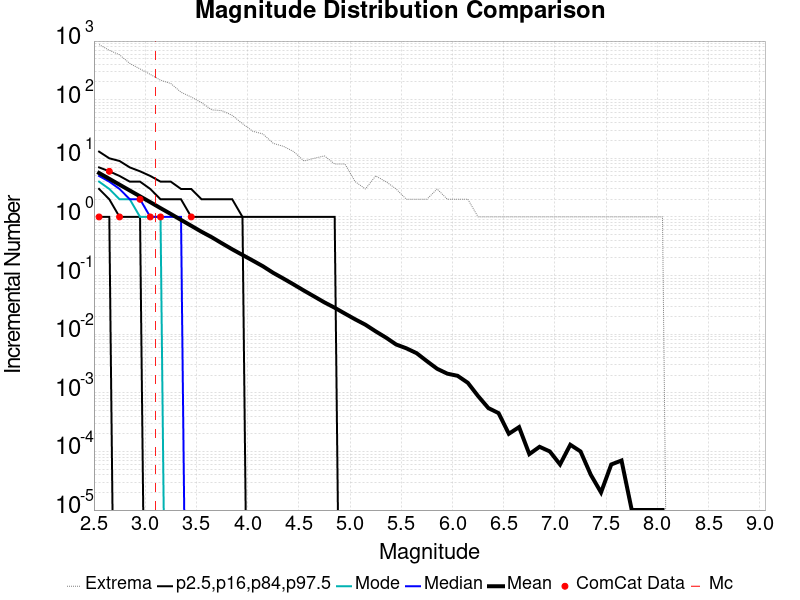

The file beside this chart, header and first rows:
Magnitude, ComCat Data, Simulation Mean, Simulation Median, Simulation Mode, Simulation Minimum, Simulation Maximum, 2.5 %-ile, 16 %-ile, 84 %-ile, 97.5 %-ile
2.55, 1.0, 5.616, 5.0, 4.0, 0.0, 871.0, 1.0, 3.0, 7.0, 13.0
2.65, 6.0, 4.468, 4.0, 3.0, 0.0, 696.0, 1.0, 2.0, 6.0, 10.0
2.75, 1.0, 3.551, 3.0, 2.0, 0.0, 583.0, 0.0, 1.0, 5.0, 9.0
2.85, 0.0, 2.824, 2.0, 2.0, 0.0, 415.0, 0.0, 1.0, 4.0, 7.0
2.95, 2.0, 2.245, 2.0, 1.0, 0.0, 335.0, 0.0, 1.0, 4.0, 6.0
3.05, 1.0, 1.786, 1.0, 1.0, 0.0, 270.0, 0.0, 0.0, 3.0, 5.0
3.15, 1.0, 1.413, 1.0, 1.0, 0.0, 215.0, 0.0, 0.0, 2.0, 4.0
3.25, 0.0, 1.124, 1.0, 0.0, 0.0, 189.0, 0.0, 0.0, 2.0, 4.0
3.35, 0.0, 0.8895, 1.0, 0.0, 0.0, 134.0, 0.0, 0.0, 2.0, 3.0
3.45, 1.0, 0.7064, 0.0, 0.0, 0.0, 111.0, 0.0, 0.0, 1.0, 3.0
3.55, 0.0, 0.5592, 0.0, 0.0, 0.0, 89.0, 0.0, 0.0, 1.0, 2.0
3.65, 0.0, 0.4508, 0.0, 0.0, 0.0, 67.0, 0.0, 0.0, 1.0, 2.0
3.75, 0.0, 0.3545, 0.0, 0.0, 0.0, 65.0, 0.0, 0.0, 1.0, 2.0
3.85, 0.0, 0.2804, 0.0, 0.0, 0.0, 54.0, 0.0, 0.0, 1.0, 2.0
3.95, 0.0, 0.2247, 0.0, 0.0, 0.0, 39.0, 0.0, 0.0, 1.0, 1.0
4.05, 0.0, 0.1803, 0.0, 0.0, 0.0, 29.0, 0.0, 0.0, 0.0, 1.0
4.15, 0.0, 0.144, 0.0, 0.0, 0.0, 26.0, 0.0, 0.0, 0.0, 1.0
4.25, 0.0, 0.1112, 0.0, 0.0, 0.0, 18.0, 0.0, 0.0, 0.0, 1.0
4.35, 0.0, 0.08883, 0.0, 0.0, 0.0, 16.0, 0.0, 0.0, 0.0, 1.0
4.45, 0.0, 0.07042, 0.0, 0.0, 0.0, 13.0, 0.0, 0.0, 0.0, 1.0
4.55, 0.0, 0.05542, 0.0, 0.0, 0.0, 9.0, 0.0, 0.0, 0.0, 1.0
4.65, 0.0, 0.04399, 0.0, 0.0, 0.0, 10.0, 0.0, 0.0, 0.0, 1.0
4.75, 0.0, 0.03487, 0.0, 0.0, 0.0, 11.0, 0.0, 0.0, 0.0, 1.0
4.85, 0.0, 0.02827, 0.0, 0.0, 0.0, 8.0, 0.0, 0.0, 0.0, 1.0
4.95, 0.0, 0.02245, 0.0, 0.0, 0.0, 8.0, 0.0, 0.0, 0.0, 0.0
5.05, 0.0, 0.01793, 0.0, 0.0, 0.0, 4.0, 0.0, 0.0, 0.0, 0.0
5.15, 0.0, 0.01451, 0.0, 0.0, 0.0, 3.0, 0.0, 0.0, 0.0, 0.0
5.25, 0.0, 0.01118, 0.0, 0.0, 0.0, 5.0, 0.0, 0.0, 0.0, 0.0
5.35, 0.0, 0.00876, 0.0, 0.0, 0.0, 4.0, 0.0, 0.0, 0.0, 0.0
5.45, 0.0, 0.00667, 0.0, 0.0, 0.0, 3.0, 0.0, 0.0, 0.0, 0.0
5.55, 0.0, 0.00574, 0.0, 0.0, 0.0, 2.0, 0.0, 0.0, 0.0, 0.0
5.65, 0.0, 0.00474, 0.0, 0.0, 0.0, 2.0, 0.0, 0.0, 0.0, 0.0
5.75, 0.0, 0.00347, 0.0, 0.0, 0.0, 2.0, 0.0, 0.0, 0.0, 0.0
5.85, 0.0, 0.00257, 0.0, 0.0, 0.0, 3.0, 0.0, 0.0, 0.0, 0.0
5.95, 0.0, 0.00212, 0.0, 0.0, 0.0, 2.0, 0.0, 0.0, 0.0, 0.0
6.05, 0.0, 0.00195, 0.0, 0.0, 0.0, 2.0, 0.0, 0.0, 0.0, 0.0
6.15, 0.0, 0.00148, 0.0, 0.0, 0.0, 2.0, 0.0, 0.0, 0.0, 0.0
6.25, 0.0, 8.8E-4, 0.0, 0.0, 0.0, 1.0, 0.0, 0.0, 0.0, 0.0
6.35, 0.0, 5.5E-4, 0.0, 0.0, 0.0, 1.0, 0.0, 0.0, 0.0, 0.0
6.45, 0.0, 4.5E-4, 0.0, 0.0, 0.0, 1.0, 0.0, 0.0, 0.0, 0.0
6.55, 0.0, 2.0E-4, 0.0, 0.0, 0.0, 1.0, 0.0, 0.0, 0.0, 0.0
6.65, 0.0, 2.6E-4, 0.0, 0.0, 0.0, 1.0, 0.0, 0.0, 0.0, 0.0
6.75, 0.0, 9.0E-5, 0.0, 0.0, 0.0, 1.0, 0.0, 0.0, 0.0, 0.0
6.85, 0.0, 1.2E-4, 0.0, 0.0, 0.0, 1.0, 0.0, 0.0, 0.0, 0.0
6.95, 0.0, 1.0E-4, 0.0, 0.0, 0.0, 1.0, 0.0, 0.0, 0.0, 0.0
7.05, 0.0, 6.0E-5, 0.0, 0.0, 0.0, 1.0, 0.0, 0.0, 0.0, 0.0
7.15, 0.0, 1.3E-4, 0.0, 0.0, 0.0, 1.0, 0.0, 0.0, 0.0, 0.0
7.25, 0.0, 1.0E-4, 0.0, 0.0, 0.0, 1.0, 0.0, 0.0, 0.0, 0.0
7.35, 0.0, 4.0E-5, 0.0, 0.0, 0.0, 1.0, 0.0, 0.0, 0.0, 0.0
7.45, 0.0, 2.0E-5, 0.0, 0.0, 0.0, 1.0, 0.0, 0.0, 0.0, 0.0
7.55, 0.0, 6.0E-5, 0.0, 0.0, 0.0, 1.0, 0.0, 0.0, 0.0, 0.0
7.65, 0.0, 7.0E-5, 0.0, 0.0, 0.0, 1.0, 0.0, 0.0, 0.0, 0.0
7.75, 0.0, 1.0E-5, 0.0, 0.0, 0.0, 1.0, 0.0, 0.0, 0.0, 0.0
7.85, 0.0, 1.0E-5, 0.0, 0.0, 0.0, 1.0, 0.0, 0.0, 0.0, 0.0
7.95, 0.0, 1.0E-5, 0.0, 0.0, 0.0, 1.0, 0.0, 0.0, 0.0, 0.0
8.05, 0.0, 1.0E-5, 0.0, 0.0, 0.0, 1.0, 0.0, 0.0, 0.0, 0.0
8.15, 0.0, 0.0, 0.0, 0.0, 0.0, 0.0, 0.0, 0.0, 0.0, 0.0
8.25, 0.0, 0.0, 0.0, 0.0, 0.0, 0.0, 0.0, 0.0, 0.0, 0.0
8.35, 0.0, 0.0, 0.0, 0.0, 0.0, 0.0, 0.0, 0.0, 0.0, 0.0
8.45, 0.0, 0.0, 0.0, 0.0, 0.0, 0.0, 0.0, 0.0, 0.0, 0.0
... 6 more rows
